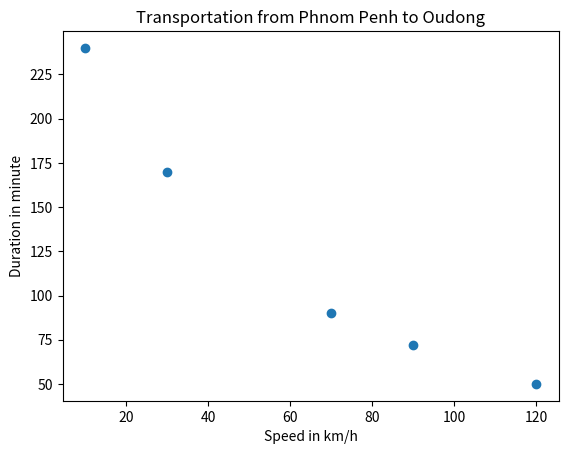

Here is the Python script that generated this plot:
from matplotlib import pyplot

speeds = [70, 120, 10, 30, 90]
durationInMinutes = [90, 50, 240, 170, 72]

pyplot.scatter(x = speeds, y = durationInMinutes)
pyplot.xlabel('Speed in km/h')
pyplot.ylabel('Duration in minute')
pyplot.title('Transportation from Phnom Penh to Oudong')
pyplot.show()